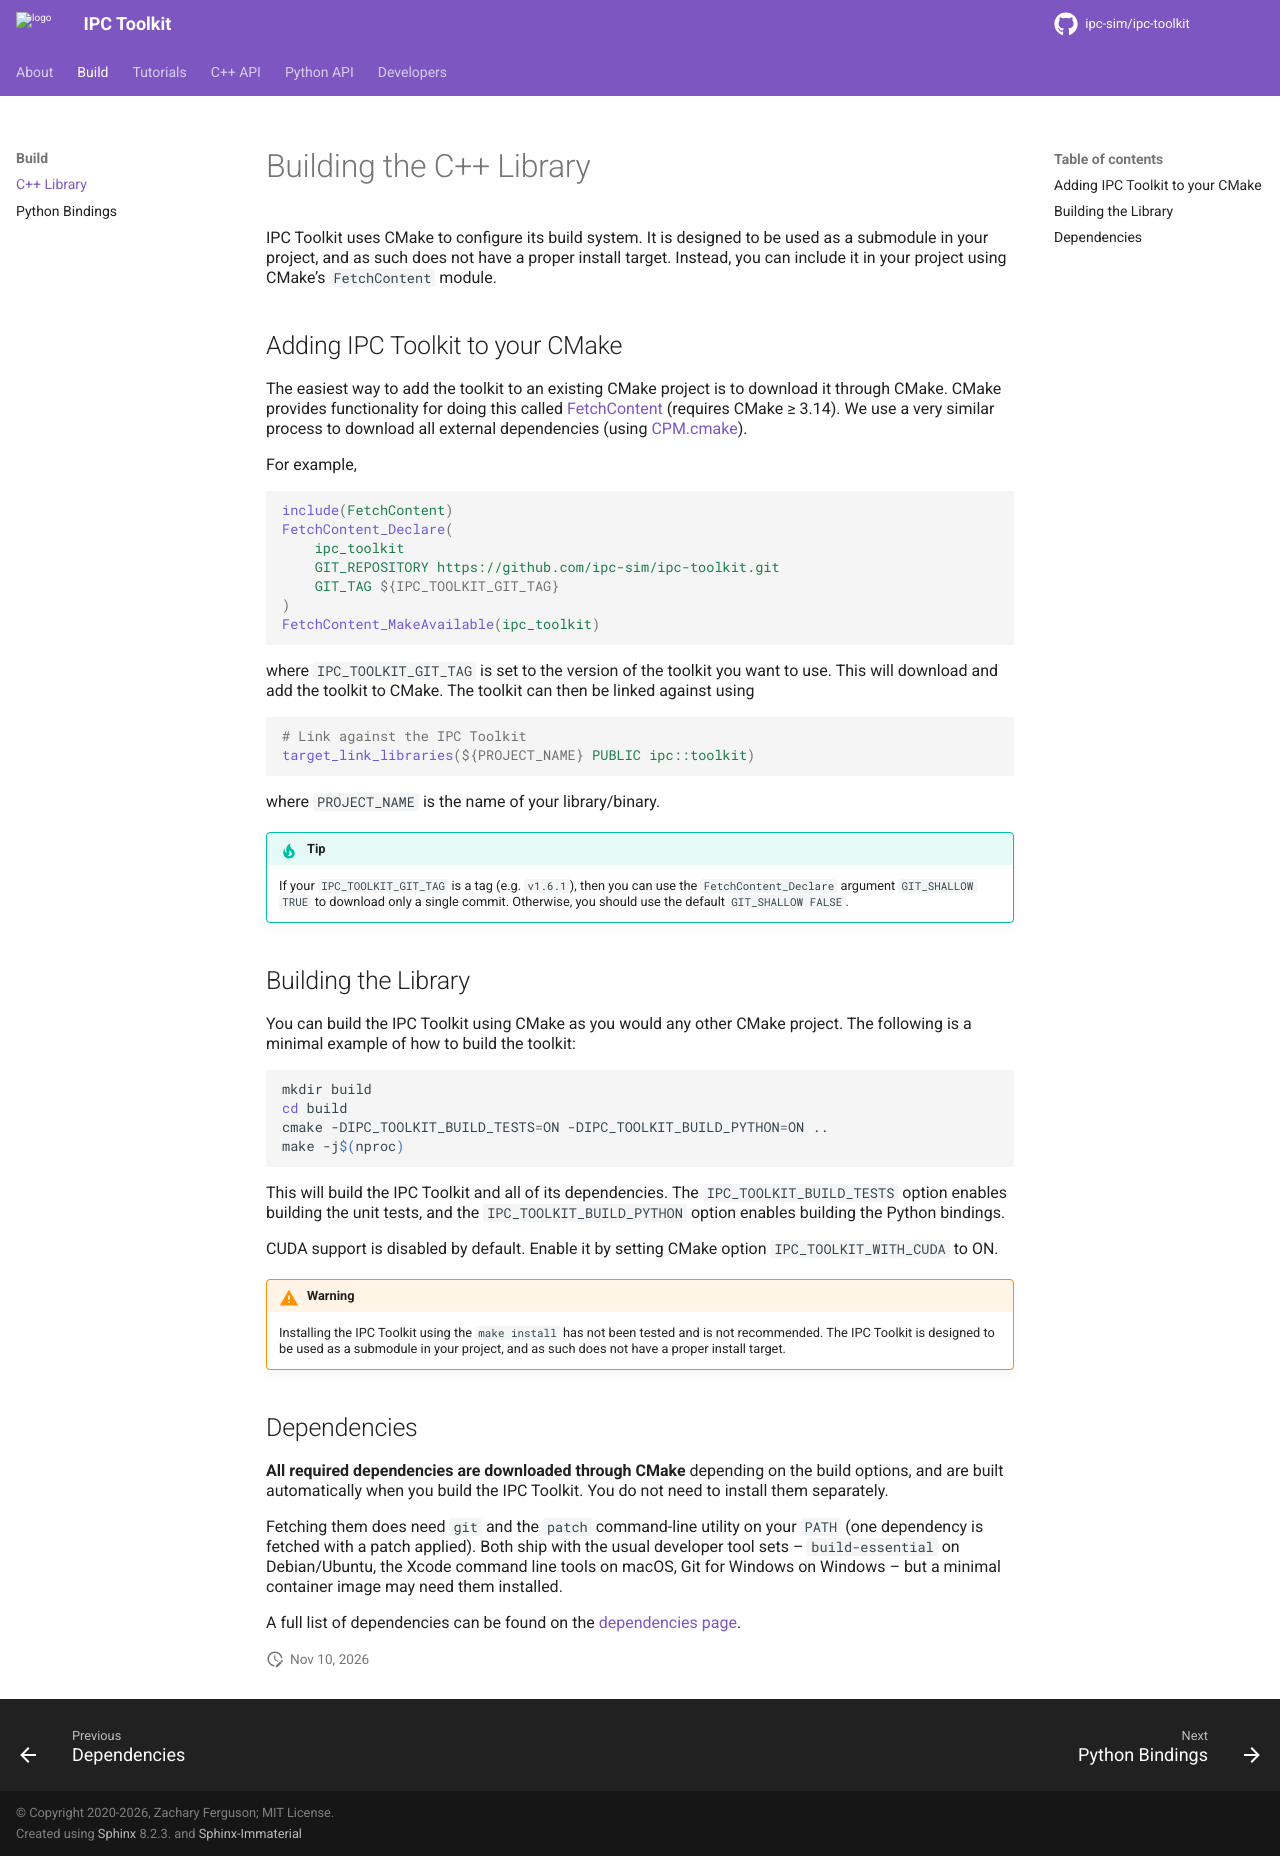

repository: ipc-sim/ipc-toolkit · page: build/c++.html · generator: sphinx

Building the C++ Library
========================

.. role:: cpp(code)
   :language: c++
.. role:: cmake(code)
   :language: cmake

IPC Toolkit uses CMake to configure its build system. It is designed to be used as a submodule in your project, and as such does not have a proper install target. Instead, you can include it in your project using CMake's ``FetchContent`` module.

Adding IPC Toolkit to your CMake
--------------------------------

The easiest way to add the toolkit to an existing CMake project is to download it through CMake.
CMake provides functionality for doing this called `FetchContent <https://cmake.org/cmake/help/latest/module/FetchContent.html>`_ (requires CMake ≥ 3.14).
We use a very similar process to download all external dependencies (using `CPM.cmake <https://github.com/cpm-cmake/CPM.cmake>`_).

For example,

.. code-block:: cmake

   include(FetchContent)
   FetchContent_Declare(
       ipc_toolkit
       GIT_REPOSITORY https://github.com/ipc-sim/ipc-toolkit.git
       GIT_TAG ${IPC_TOOLKIT_GIT_TAG}
   )
   FetchContent_MakeAvailable(ipc_toolkit)

where ``IPC_TOOLKIT_GIT_TAG`` is set to the version of the toolkit you want to use. This will download and add the toolkit to CMake. The toolkit can then be linked against using

.. code-block:: cmake

   # Link against the IPC Toolkit
   target_link_libraries(${PROJECT_NAME} PUBLIC ipc::toolkit)

where ``PROJECT_NAME`` is the name of your library/binary.

.. tip::
   If your ``IPC_TOOLKIT_GIT_TAG`` is a tag (e.g. ``v1.6.1``), then you can use the ``FetchContent_Declare`` argument ``GIT_SHALLOW TRUE`` to download only a single commit. Otherwise, you should use the default ``GIT_SHALLOW FALSE``.

Building the Library
--------------------

You can build the IPC Toolkit using CMake as you would any other CMake project. The following is a minimal example of how to build the toolkit:

.. code-block:: bash

   mkdir build
   cd build
   cmake -DIPC_TOOLKIT_BUILD_TESTS=ON -DIPC_TOOLKIT_BUILD_PYTHON=ON ..
   make -j$(nproc)

This will build the IPC Toolkit and all of its dependencies. The ``IPC_TOOLKIT_BUILD_TESTS`` option enables building the unit tests, and the ``IPC_TOOLKIT_BUILD_PYTHON`` option enables building the Python bindings.

CUDA support is disabled by default. Enable it by setting CMake option ``IPC_TOOLKIT_WITH_CUDA`` to ON.

.. warning::
   Installing the IPC Toolkit using the ``make install`` has not been tested and is not recommended. The IPC Toolkit is designed to be used as a submodule in your project, and as such does not have a proper install target.

Dependencies
------------

**All required dependencies are downloaded through CMake** depending on the build options, and are built automatically when you build the IPC Toolkit. You do not need to install them separately.

Fetching them does need ``git`` and the ``patch`` command-line utility on your ``PATH`` (one dependency is fetched with a patch applied). Both ship with the usual developer tool sets -- ``build-essential`` on Debian/Ubuntu, the Xcode command line tools on macOS, Git for Windows on Windows -- but a minimal container image may need them installed.

A full list of dependencies can be found on the `dependencies page <https://ipctk.xyz/dependencies.html>`_.
